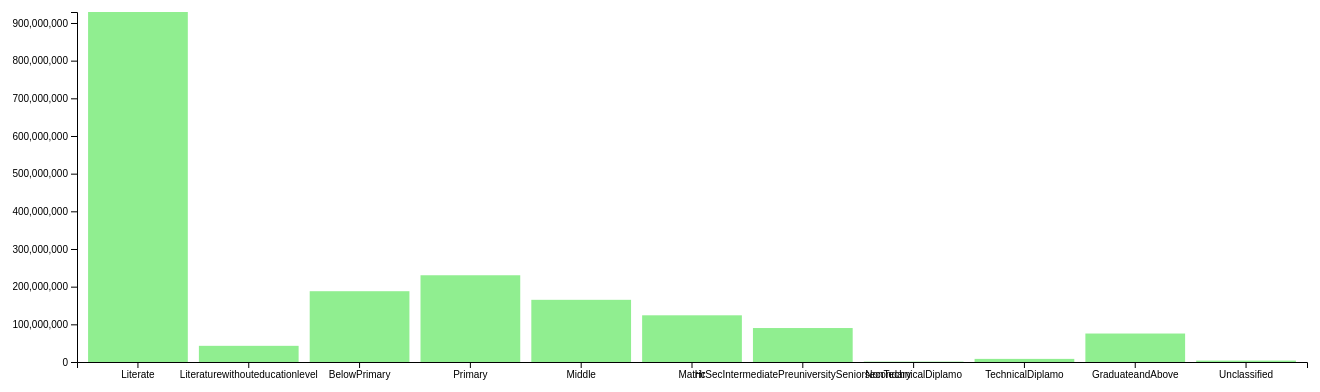
D3 v4 page, settled after 480 driven frames (8 s of simulated time); the page loaded 1 data file(s).


            // set the dimensions and margins of the graph
            var margin = {
                    top: 20,
                    right: 20,
                    bottom: 30,
                    left: 100
                },
                width = 1350 - margin.left - margin.right,
                height = 400 - margin.top - margin.bottom;

            // set the ranges
            var x = d3.scaleBand()
                .range([0, width])
                .padding(0.1);
            var y = d3.scaleLinear()
                .range([height, 0]);

            // append the svg object to the body of the page
            // append a 'group' element to 'svg'
            // moves the 'group' element to the top left margin
            var svg = d3.select("body").append("svg")
                .attr("width", width + margin.left + margin.right)
                .attr("height", height + margin.top + margin.bottom)
                .append("g")
                .attr("transform",
                    "translate(" + margin.left + "," + margin.top + ")");

            // get the data
            d3.json("json/education_category_json.json", function(error,data) {
                if (error) { throw error;}

                // format the data
                data.forEach(function(d) {
                    d.totPop = +d.totPop;
                });

                // Scale the range of the data in the domains
                x.domain(data.map(function(d) {
                    return d.eduCat;
                }));
                y.domain([0, d3.max(data, function(d) {
                    return d.totPop;
                })]);

                // append the rectangles for the bar chart
                svg.selectAll(".bar")
                    .data(data)
                    .enter().append("rect")
                    .attr("class", "bar")
                    .attr("x", function(d) {
                      console.log(d.eduCat);
                        return x(d.eduCat);
                    })
                    .attr("width", x.bandwidth())
                    .attr("y", function(d) {
                      console.log(d.totPop);
                        return y(d.totPop);
                    })
                    .attr("height", function(d) {
                      console.log(d.totPop);
                        return height - y(d.totPop);
                    });
                // add the x Axis
                svg.append("g")
                    .attr("transform", "translate(0," + height + ")")
                    .call(d3.axisBottom(x));
                // add the y Axis
                svg.append("g")
                    .call(d3.axisLeft(y));
            });
        



  var margin = {top: 20, right: 20, bottom: 400, left: 100},
      width = 1350 - margin.left - margin.right,
      height = 400 - margin.top - margin.bottom;

  var x = d3.scaleBand().range([0, width]).padding(0.1);

  var y = d3.scaleLinear().range([height, 0]);


  var svg = d3.select("body").append("svg")
      .attr("width", width + margin.left + margin.right)
      .attr("height", height + margin.top + margin.bottom)
    .append("g")
      .attr("transform", "translate(" + margin.left + "," + margin.top + ")");

  d3.json("JS-Cencus-Distribution/outPutFiles/eduCatWise.json", function(error, data) {
    if (error) throw error;
    // alert(data);
    // alert("sadasd");
    //var xDomain = data.map(function(d) { return d.eduCat; });

    x.domain(data.map(function(d) { return d.a; }));
    y.domain([0, d3.max(data, function(d) {  return d.totPop; })]);

    svg.append("g")
        .attr("class", "x axis")
        .attr("transform", "translate(0," + height + ")")
        .call(d3.axisBottom(x))
        .selectAll("text")
            .style("text-anchor", "end")
            .attr("dx", "-.8em")
            .attr("dy", ".15em")
            .attr("transform", function(d) {
                return "rotate(-65)"
                });

    svg.append("g")
        .attr("class", "y axis")
        .call(d3.axisLeft(y))
      .append("text")
        .attr("transform", "rotate(-90)")
        .attr("y", 6)
        .attr("dy", ".71em")
        .style("text-anchor", "end")
        .text("Total Literate Population");

    svg.selectAll(".bar")
        .data(data)
      .enter().append("rect")
        .attr("class", "bar")
        .attr("x", function(d) { return x(d.eduCat); })
        .attr("width", x.bandwidth())
        .attr("y", function(d) { return y(d.totPop); })
        .attr("height", function(d) { return height - y(d.totPop); })
        .on('mouseover', tip.show)
        .on('mouseout', tip.hide);

  });

  function type(d) {
    d.frequency = +d.frequency;
    return d;
  }

  

  // set the dimensions and margins of the graph
  var margin = {top: 20, right: 20, bottom: 30, left: 100},
  width = 1500 - margin.left - margin.right,
  height = 400 - margin.top - margin.bottom;

  // set the ranges
  var x = d3.scaleBand()
  .range([0, width])
  .padding(0.1);
  var y = d3.scaleLinear()
  .range([height, 0]);

  // append the svg object to the body of the page
  // append a 'group' element to 'svg'
  // moves the 'group' element to the top left margin
  var svg = d3.select("body").append("svg")
  .attr("width", width + margin.left + margin.right)
  .attr("height", height + margin.top + margin.bottom)
  .append("g")
  .attr("transform",
  "translate(" + margin.left + "," + margin.top + ")");

  // get the data
  d3.json("json/query3.json", function(error, data) {
    if (error) throw error;

    // Scale the range of the data in the domains
    x.domain(['Literate','Literaturewithouteducationlevel','BelowPrimary','Primary','Middle','Matric','HrSecPreuniversity','NonTechnicalDiplamo','TechnicalDiplamo','GraduateandAbove','Unclassified']);
    y.domain([0, d3.max(data, function(d) { return data[0].Literate; })]);

    // append the rectangles for the bar chart
    svg.selectAll(".bar")
    .data(data)
    .enter().append("rect")
    .attr("class", "bar")
    .attr("y", function(d) { return y(d['Literate']); })
    .attr("height", function(d) { return height - y(d['Literate']); });
    // add the x Axis
    svg.append("g")
    .attr("transform", "translate(0," + height + ")")
    .call(d3.axisBottom(x));
    // add the y Axis
    svg.append("g")
    .call(d3.axisLeft(y));
  })


           // set the dimensions and margins of the graph
           var margin = {
                   top: 20,
                   right: 20,
                   bottom: 30,
                   left: 100
               },
               width = 1350 - margin.left - margin.right,
               height = 400 - margin.top - margin.bottom;

           // set the ranges
           var x = d3.scaleBand()
               .range([0, width])
               .padding(0.1);
           var y = d3.scaleLinear()
               .range([height, 0]);

           // append the svg object to the body of the page
           // append a 'group' element to 'svg'
           // moves the 'group' element to the top left margin
           var svg = d3.select("body").append("svg")
               .attr("width", width + margin.left + margin.right)
               .attr("height", height + margin.top + margin.bottom)
               .append("g")
               .attr("transform",
                   "translate(" + margin.left + "," + margin.top + ")");

           // get the data
           d3.json("json/query3.json", function(error,data) {
               if (error) { throw error;}

               // format the data
               data.forEach(function(d) {
                   d.totPop = +d.totPop;
               });

               // Scale the range of the data in the domains
               x.domain(data.map(function(d) {
                   return d.eduCat;
               }));
               y.domain([0, d3.max(data, function(d) {
                   return d.totPop;
               })]);

               // append the rectangles for the bar chart
               svg.selectAll(".bar")
                   .data(data)
                   .enter().append("rect")
                   .attr("class", "bar")
                   .attr("x", function(d) {
                     console.log(d.eduCat);
                       return x(d.eduCat);
                   })
                   .attr("width", x.bandwidth())
                   .attr("y", function(d) {
                     console.log(d.totPop);
                       return y(d.totPop);
                   })
                   .attr("height", function(d) {
                     console.log(d.totPop);
                       return height - y(d.totPop);
                   });
               // add the x Axis
               svg.append("g")
                   .attr("transform", "translate(0," + height + ")")
                   .call(d3.axisBottom(x));
               // add the y Axis
               svg.append("g")
                   .call(d3.axisLeft(y));
           });
       

### data: json/query3.json
[
 {
  "eduCat": "Literate",
  "totPop": 929164282
 },
 {
  "eduCat": "Literaturewithouteducationlevel",
  "totPop": 42917688
 },
 {
  "eduCat": "BelowPrimary",
  "totPop": 187922838
 },
 {
  "eduCat": "Primary",
  "totPop": 230286790
 },
 {
  "eduCat": "Middle",
  "totPop": 165085953
 },
 {
  "eduCat": "Matric",
  "totPop": 123969998
 },
 {
  "eduCat": "HrSecIntermediatePreuniversitySeniorseco…",
  "totPop": 90159789
 },
 {
  "eduCat": "NonTechnicalDiplamo",
  "totPop": 1162928
 },
 "... 3 more items"
]